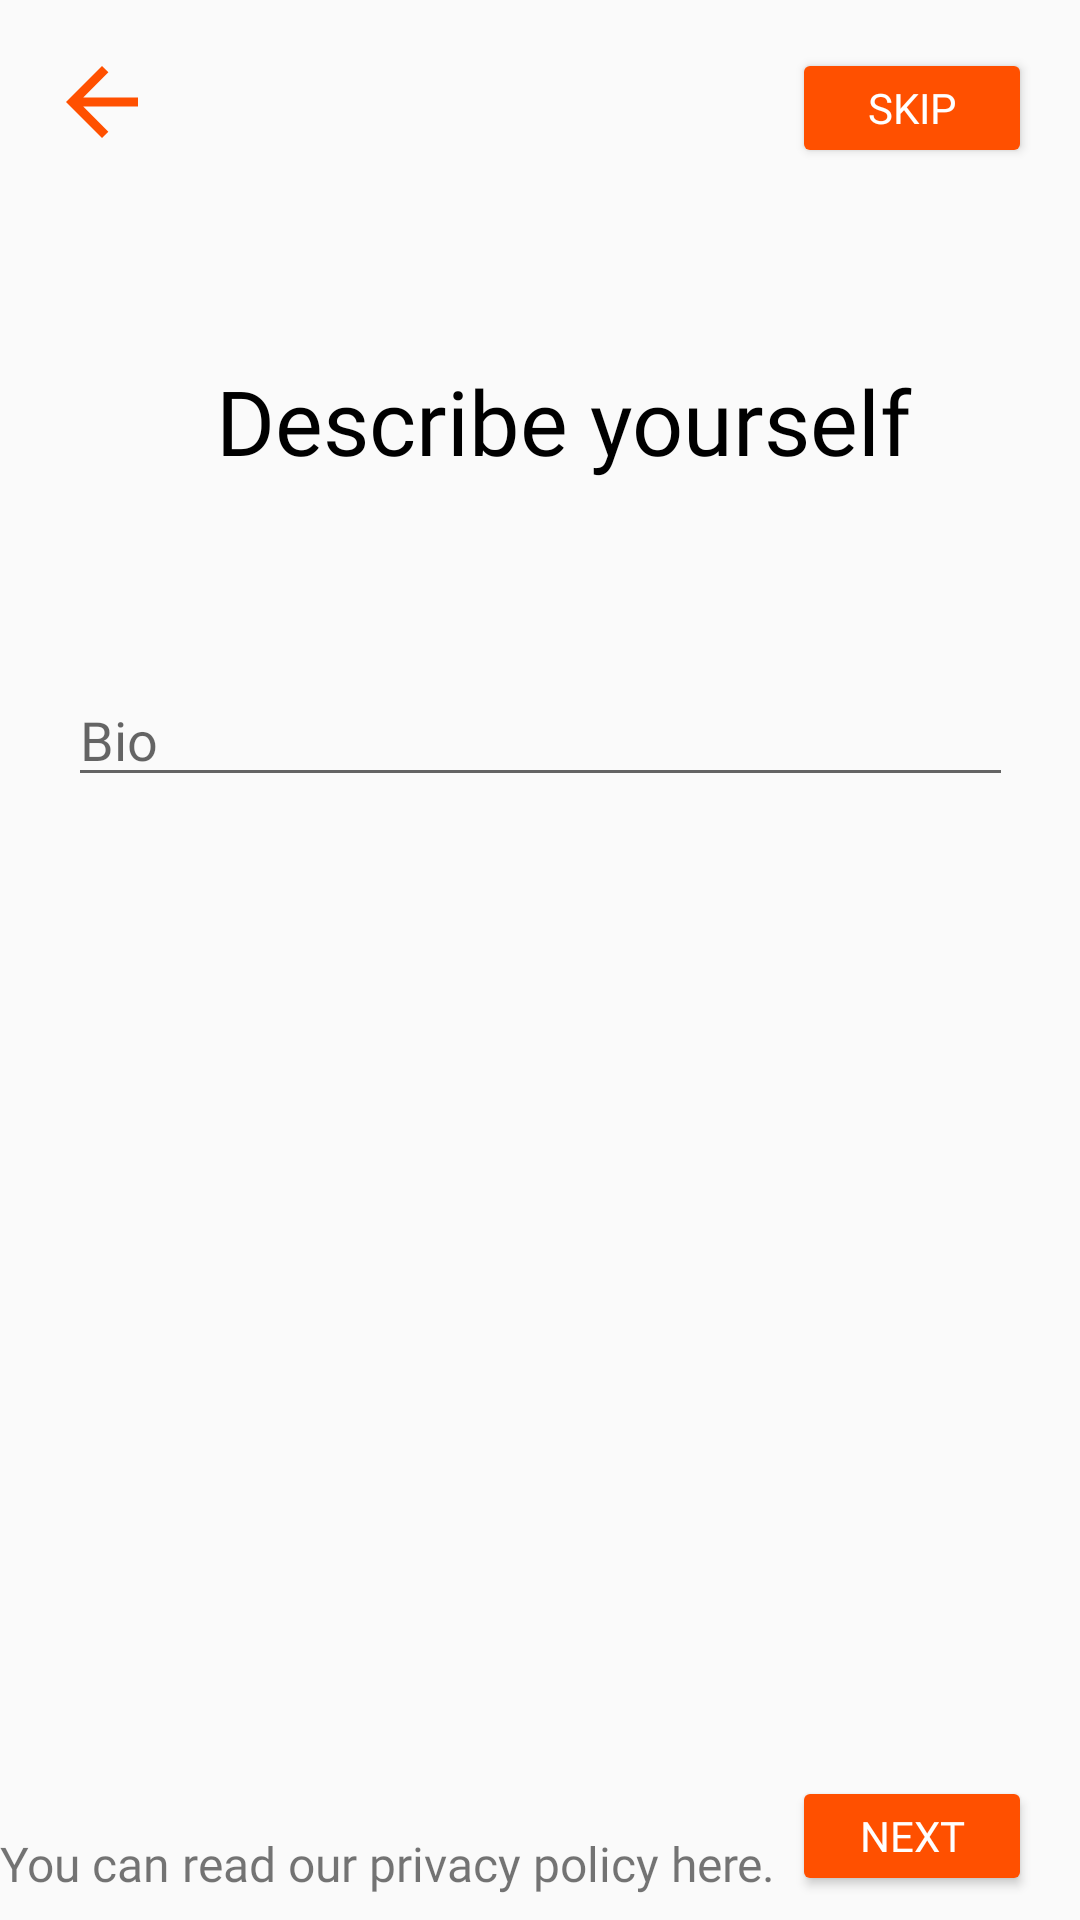

Reconstruct the res/layout file that produces this screen, plus the resources it refers to.
<!-- AndroidManifest.xml: application theme AppTheme -->
<!-- res/layout/activity_profile_bio.xml -->
<?xml version="1.0" encoding="utf-8"?>
<androidx.constraintlayout.widget.ConstraintLayout xmlns:android="http://schemas.android.com/apk/res/android"
    xmlns:app="http://schemas.android.com/apk/res-auto"
    xmlns:tools="http://schemas.android.com/tools"
    android:layout_width="match_parent"
    android:layout_height="match_parent"
    tools:context=".profileDetails.ProfileBioActivity">

    <ImageView
        android:id="@+id/imageView"
        android:layout_width="wrap_content"
        android:layout_height="wrap_content"
        android:layout_marginStart="16dp"
        android:layout_marginTop="16dp"
        app:layout_constraintStart_toStartOf="parent"
        app:layout_constraintTop_toTopOf="parent"
        app:srcCompat="@drawable/ic_arrow_back_black_36dp" />

    <Button
        android:id="@+id/button"
        style="@style/Widget.AppCompat.Button.Colored"
        android:layout_width="80dp"
        android:layout_height="40dp"
        android:layout_marginTop="16dp"
        android:layout_marginEnd="16dp"
        android:fontFamily="@font/raleway"
        android:text="Skip"
        android:textColor="#FFFFFF"
        app:layout_constraintEnd_toEndOf="parent"
        app:layout_constraintTop_toTopOf="parent" />

    <TextView
        android:id="@+id/textView"
        android:layout_width="wrap_content"
        android:layout_height="wrap_content"
        android:fontFamily="@font/raleway_extrabold"
        android:paddingLeft="16dp"
        android:text="Describe yourself"
        android:textAlignment="gravity"
        android:textColor="#000000"
        android:textSize="30sp"
        app:layout_constraintBottom_toBottomOf="parent"
        app:layout_constraintEnd_toEndOf="parent"
        app:layout_constraintStart_toStartOf="parent"
        app:layout_constraintTop_toTopOf="parent"
        app:layout_constraintVertical_bias=".20" />


    <EditText
        android:id="@+id/editText"
        android:layout_width="wrap_content"
        android:layout_height="wrap_content"
        android:layout_marginTop="64dp"
        android:ems="15"
        android:fontFamily="@font/raleway"
        android:hint="Bio"
        android:inputType="textMultiLine"
        app:layout_constraintEnd_toEndOf="@+id/textView"
        app:layout_constraintStart_toStartOf="@+id/textView"
        app:layout_constraintTop_toBottomOf="@+id/textView" />

    <TextView
        android:id="@+id/textView2"
        android:layout_width="0dp"
        android:layout_height="wrap_content"
        android:fontFamily="@font/raleway"
        android:text="You can read our privacy policy here."
        android:textAlignment="textStart"
        android:textSize="16sp"
        app:layout_constraintBottom_toBottomOf="@+id/button2"
        app:layout_constraintEnd_toStartOf="@+id/button2"
        app:layout_constraintHorizontal_bias="0.0"
        app:layout_constraintStart_toStartOf="parent" />

    <Button
        android:id="@+id/button2"
        style="@style/Widget.AppCompat.Button.Colored"
        android:layout_width="80dp"
        android:layout_height="40dp"
        android:layout_marginEnd="16dp"
        android:layout_marginBottom="8dp"
        android:fontFamily="@font/raleway"
        android:text="Next"
        android:textColor="#FFFFFF"
        app:layout_constraintBottom_toBottomOf="parent"
        app:layout_constraintEnd_toEndOf="parent" />

</androidx.constraintlayout.widget.ConstraintLayout>
<!-- resources referenced by this layout -->
<resources>
  <!-- drawable ic_arrow_back_black_36dp (drawable) -->
  <vector android:height="36dp" android:tint="#FF5000"
      android:viewportHeight="24.0" android:viewportWidth="24.0"
      android:width="36dp" xmlns:android="http://schemas.android.com/apk/res/android">
      <path android:fillColor="#FF000000" android:pathData="M20,11H7.83l5.59,-5.59L12,4l-8,8 8,8 1.41,-1.41L7.83,13H20v-2z"/>
  </vector>
  <style name="AppTheme" parent="Theme.AppCompat.Light.NoActionBar">
          <item name="colorPrimary">@color/colorPrimary</item>
          <item name="colorPrimaryDark">@color/colorPrimaryDark</item>
          <item name="colorAccent">@color/colorAccent</item>
  
          <item name="android:windowLightStatusBar" tools:targetApi="m">true</item>
      </style>
  <color name="colorPrimary">@android:color/white</color>
  <color name="colorPrimaryDark">#F1F1F1</color>
  <color name="colorAccent">#FF5000</color>
</resources>
